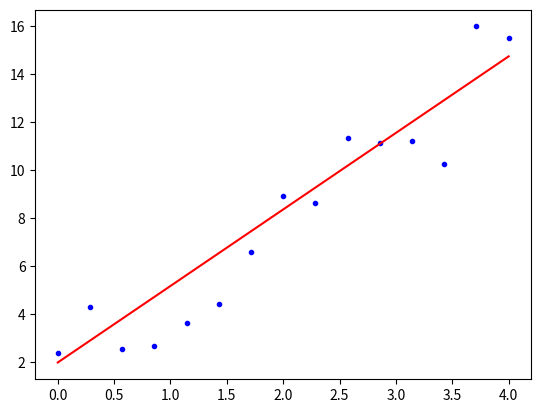
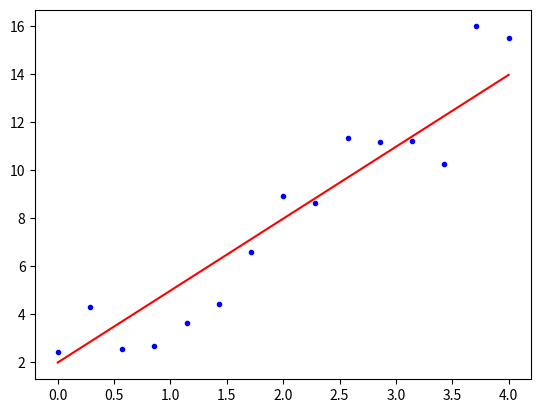

Generate these figures, in order, with matplotlib:
## Simple Regression Analysis

import numpy as np
import matplotlib.pyplot as plt

# Data
x = np.linspace(0,4,15)
sigma = 1
error = np.random.normal(0, sigma, len(x))
##print(error)
y = 2 + 3*x + error

##print(x, x.shape, type(x))
##
##y_hat = 2 + a*x
##
##def Q(error):


def cov(x_, y_):
    s=0
    for i in range(len(x_)):
        s += x_[i]*y_[i]
    return (s/len(x_))-(mean(x_)*mean(y_))   # E[XY] - E[X]E[Y]

def mean(x_):
    s=0
    for i in x_:
        s += i
    return s/len(x_)

def var(x_):
    s=0
    m=mean(x_)
    for i in x_:
        s += (i-m)**2   # Xi 값의 평균과 차이
    return s/(len(x_)-1)


a = cov(x,y)/var(x)
b = mean(y) - 3*mean(x)     #a=3

y_a = 2 + a*x
y_b = b + 3*x

plt.figure(1)
plt.plot(x, y, 'b.', label='real data')
plt.plot(x, y_a, 'r-', label='estimation')
plt.figure(2)
plt.plot(x, y, 'b.', label='real data')
plt.plot(x, y_b, 'r-', label='estimation')
plt.show()

'''
beta1 = cov(x,y)/var(x)
beta11 = np.cov(x,y)[0,1]/np.var(x)

beta0 = mean(y) - beta1*mean(x)
beta00 = np.mean(y) - beta11 * np.mean(x)
print(beta1, beta0)

y_h = beta0 + beta1*x
y_hh = beta00 + beta11*x

##plt.ylim(x, y, (0,4))

plt.plot(x, y, 'b.', label='real data')
plt.plot(x, y_h, 'r-', label='estimation')
plt.legend()
plt.show()
'''
